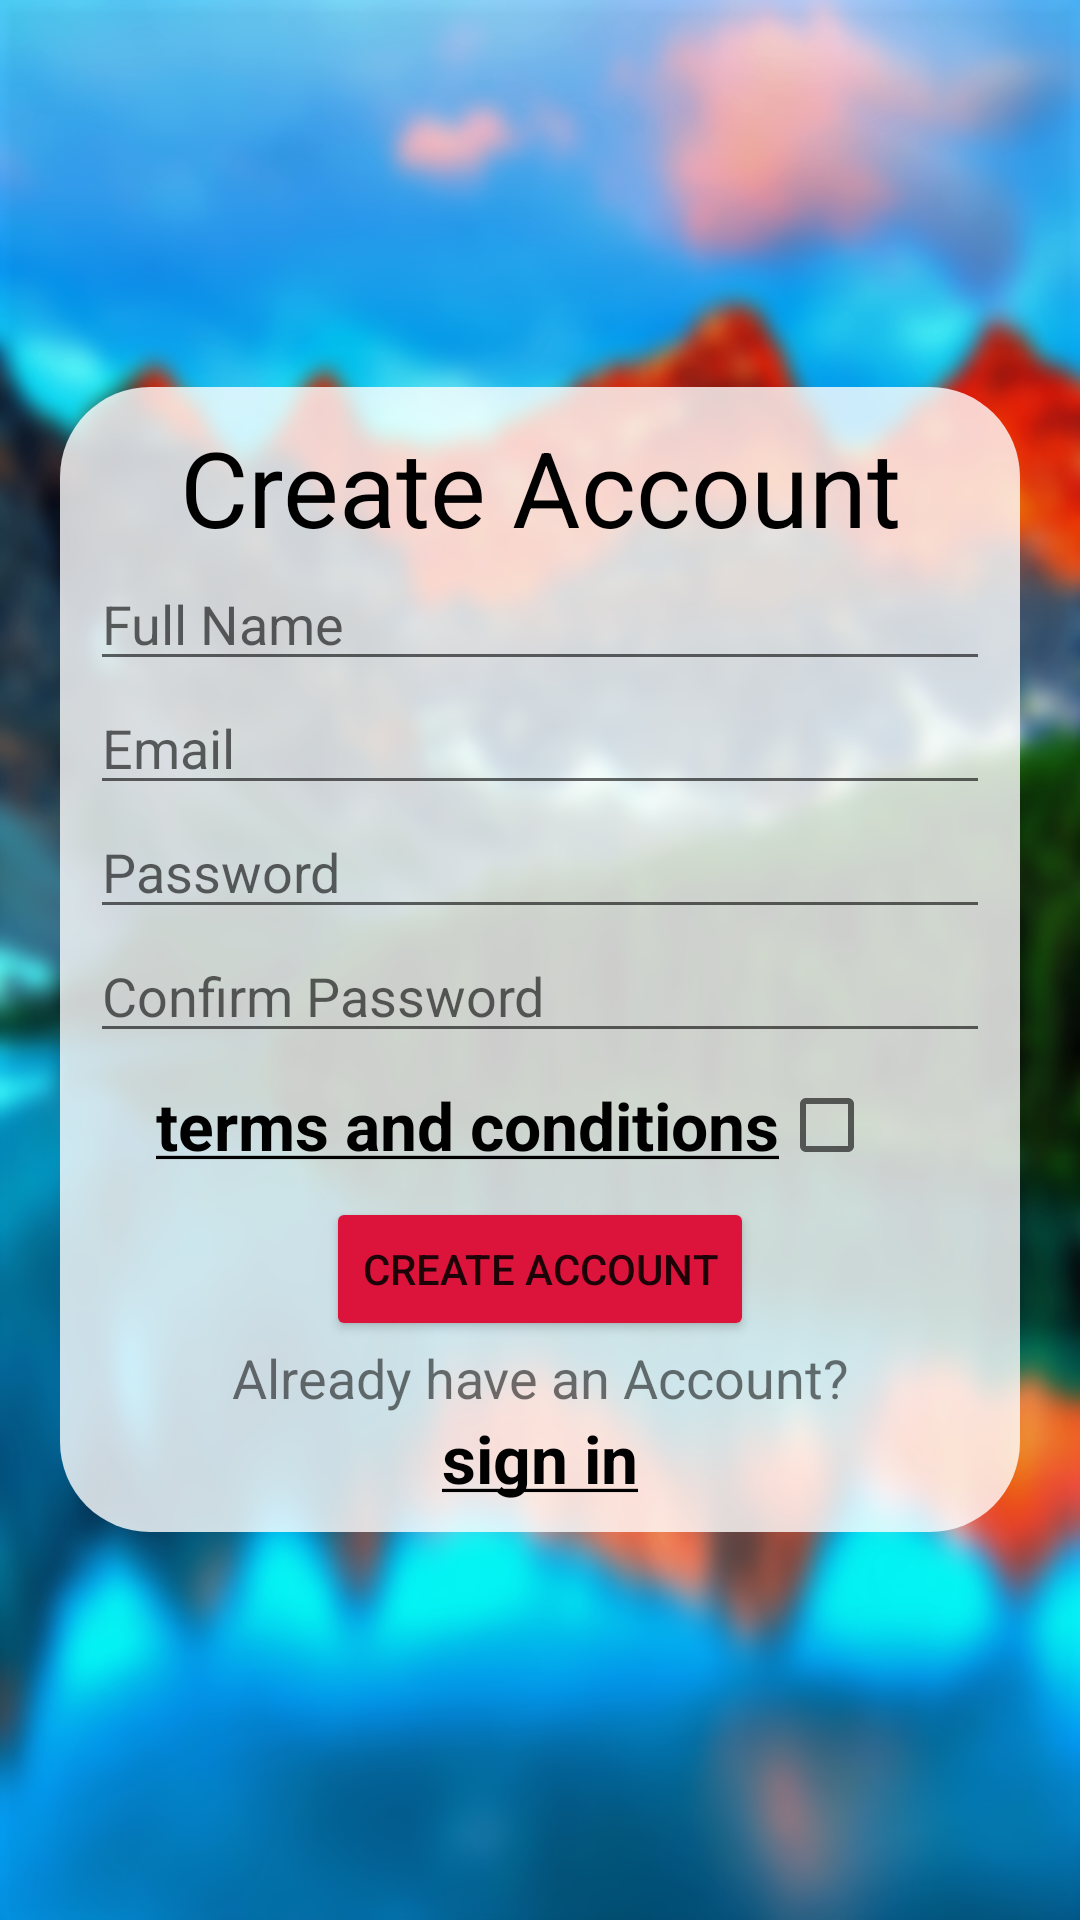

Write the Android layout XML for this screen, with the resource values it uses.
<!-- AndroidManifest.xml: application theme Theme.KS2MathGame -->
<!-- res/layout/activity_create_account.xml -->
<?xml version="1.0" encoding="utf-8"?>
<LinearLayout xmlns:android="http://schemas.android.com/apk/res/android"
    xmlns:app="http://schemas.android.com/apk/res-auto"
    xmlns:tools="http://schemas.android.com/tools"
    android:layout_width="match_parent"
    android:layout_height="match_parent"
    android:orientation="vertical"
    android:padding="20dp"
    android:gravity="center"
    android:background="@drawable/gameboard_bg"
    tools:context=".account.CreateAccount">

    <LinearLayout
        android:background="@drawable/primary_rounded_gray"
        android:padding="10dp"
        android:layout_width="match_parent"
        android:layout_height="wrap_content"
        android:gravity="center"
        android:orientation="vertical">

        <TextView
            style="@style/primaryText"
            android:layout_width="wrap_content"
            android:layout_height="wrap_content"
            android:text="Create Account"/>

        <EditText
            android:id="@+id/name_input"
            android:layout_width="match_parent"
            android:layout_height="wrap_content"
            android:hint="Full Name"/>

        <EditText
            android:id="@+id/email_input"
            android:layout_width="match_parent"
            android:layout_height="wrap_content"
            android:hint="Email"/>

        <EditText
            android:inputType="textPassword"
            android:id="@+id/psd_input"
            android:layout_width="match_parent"
            android:layout_height="wrap_content"
            android:hint="Password"/>

        <EditText
            android:inputType="textPassword"
            android:id="@+id/cpsd_input"
            android:layout_width="match_parent"
            android:layout_height="wrap_content"
            android:hint="Confirm Password"/>

        <LinearLayout
            android:layout_width="match_parent"
            android:layout_height="wrap_content"
            android:orientation="horizontal"
            android:gravity="center">
            <TextView
                android:layout_width="wrap_content"
                android:layout_height="wrap_content"
                android:textAlignment="center"
                android:textSize="22sp"
                android:textColor="@color/black"
                android:text="@string/tac"/>
            <CheckBox
                android:layout_width="wrap_content"
                android:layout_height="wrap_content"/>
        </LinearLayout>

        <Button
            android:id="@+id/signup_btn"
            android:layout_width="wrap_content"
            android:layout_height="wrap_content"
            android:backgroundTint="@color/red"
            android:text="Create Account" />

        <TextView
            android:layout_width="match_parent"
            android:layout_height="wrap_content"
            android:textSize="18sp"
            android:text="Already have an Account?"
            android:textAlignment="center"/>

        <TextView
            android:id="@+id/signin_link"
            android:layout_width="wrap_content"
            android:layout_height="wrap_content"
            android:textAlignment="center"
            android:textSize="22sp"
            android:textColor="@color/black"
            android:text="@string/signin"/>
    </LinearLayout>

</LinearLayout>
<!-- resources referenced by this layout -->
<resources>
  <color name="black">#FF000000</color>
  <color name="red">#FFdc143c</color>
  <!-- drawable gameboard_bg: jpg bitmap (drawable, 712961 bytes) -->
  <!-- drawable primary_rounded_gray (drawable) -->
  <?xml version="1.0" encoding="utf-8"?>
  <shape
      xmlns:android="http://schemas.android.com/apk/res/android"
      android:shape="rectangle">
  
      <corners android:radius="30dp"/>
      <solid android:color="@color/primary_gray"/>
  
  </shape>
  <string name="signin">
          <b><u>sign in</u></b>
      </string>
  <string name="tac">
          <b><u>terms and conditions</u></b>
      </string>
  <style name="primaryText">
          <item name="android:textSize">35sp</item>
          <item name="android:textAlignment">center</item>
          <item name="android:textColor">@color/black</item>
      </style>
  <style name="Theme.KS2MathGame" parent="Theme.MaterialComponents.DayNight.DarkActionBar">
          
          <item name="colorPrimary">@color/purple_500</item>
          <item name="colorPrimaryVariant">@color/purple_700</item>
          <item name="colorOnPrimary">@color/white</item>
          
          <item name="colorSecondary">@color/teal_200</item>
          <item name="colorSecondaryVariant">@color/teal_700</item>
          <item name="colorOnSecondary">@color/black</item>
          
          <item name="android:statusBarColor" tools:targetApi="l">?attr/colorPrimaryVariant</item>
          
      </style>
  <color name="primary_gray">#CCFFFFFF</color>
  <color name="purple_500">#FF6200EE</color>
  <color name="purple_700">#FF3700B3</color>
  <color name="white">#FFFFFFFF</color>
  <color name="teal_200">#FF03DAC5</color>
  <color name="teal_700">#FF018786</color>
</resources>
